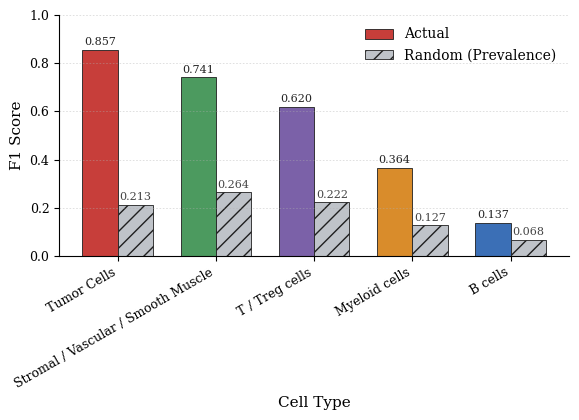

Generate this figure with matplotlib:
# professional_celltype_barplot.py
import numpy as np
import matplotlib as mpl
import matplotlib.pyplot as plt


# ---------- Nature-style helpers ----------
MM_TO_INCH = 1 / 25.4

def set_nature_style():
    mpl.rcParams.update({
        # Font (Nature commonly uses sans-serif; Arial preferred if available)
        "font.family": "sans-serif",
        "font.sans-serif": ["Arial", "Helvetica", "DejaVu Sans"],
        "font.size": 7,
        "axes.labelsize": 7,
        "axes.titlesize": 8,
        "xtick.labelsize": 6.5,
        "ytick.labelsize": 6.5,

        # Lines/spines/ticks
        "axes.linewidth": 0.6,
        "xtick.major.width": 0.6,
        "ytick.major.width": 0.6,
        "xtick.major.size": 2.5,
        "ytick.major.size": 2.5,

        # Export
        "pdf.fonttype": 42,  # editable text
        "ps.fonttype": 42,
        "svg.fonttype": "none",
        "savefig.transparent": False,
    })
    
    
def _compute_null_scores(metric_name, class_counts, n_classes):
    """
    Auto-compute per-class null baseline:
    - ROC AUC: 0.5 for all classes
    - PR AUC: prevalence p_c
    - F1 Score: prevalence-matched random baseline p_c (q_c = p_c)
    """
    m = metric_name.strip().lower()

    if ("roc" in m and "auc" in m) or m == "auc":
        return np.full(n_classes, 0.5, dtype=float)

    if class_counts is None:
        raise ValueError(
            "For this metric, provide null_scores manually or pass class_counts "
            "to auto-compute null baselines."
        )

    counts = np.array(class_counts, dtype=float)
    if np.any(counts < 0) or counts.sum() <= 0:
        raise ValueError("class_counts must be non-negative and sum to > 0.")
    p = counts / counts.sum()

    if "pr" in m and "auc" in m:
        return p  # PR AUC null baseline

    if "f1" in m:
        return p  # F1 prevalence-matched null baseline

    raise ValueError(
        "Unknown metric for auto null baseline. Provide null_scores explicitly."
    )
    
    
def plot_nature_bar(
    cell_types,
    scores,
    metric_name="F1 score",
    errors=None,                      # optional: std/SEM/CI half-width
    output_stem="nature_celltype_metric",
    title=None,
    sort_desc=True,
    horizontal=False,
    y_or_x_lim=(0.0, 1.0),
    annotate=False,                   # Nature often avoids on-bar numbers; keep False by default
    reference_line=None,              # e.g., macro average
    reference_label="Mean",
    single_column=True,               # True=89 mm wide, False=183 mm wide
):
    if len(cell_types) != len(scores):
        raise ValueError("cell_types and scores must have same length")
    if errors is not None and len(errors) != len(scores):
        raise ValueError("errors must have same length as scores")

    set_nature_style()

    cell_types = np.array(cell_types, dtype=object)
    scores = np.array(scores, dtype=float)
    errs = None if errors is None else np.array(errors, dtype=float)

    if sort_desc:
        order = np.argsort(scores)[::-1]
        cell_types, scores = cell_types[order], scores[order]
        if errs is not None:
            errs = errs[order]

    n = len(cell_types)
    fig_w_mm = 89 if single_column else 183
    if horizontal:
        fig_h_mm = max(45, 5.5 * n + 12)
    else:
        fig_h_mm = max(45, 3.2 * n + 24)

    fig, ax = plt.subplots(figsize=(fig_w_mm * MM_TO_INCH, fig_h_mm * MM_TO_INCH))

    # restrained, colorblind-safe single-color style
    bar_color = "#4C78A8"
    edge_color = "#333333"

    idx = np.arange(n)

    if horizontal:
        bars = ax.barh(
            idx, scores, xerr=errs, height=0.72,
            color=bar_color, edgecolor=edge_color, linewidth=0.5, capsize=2.0
        )
        ax.set_yticks(idx)
        ax.set_yticklabels(cell_types)
        ax.set_xlabel(metric_name)
        ax.set_ylabel("Cell type")
        ax.set_xlim(*y_or_x_lim)
        ax.invert_yaxis()
        ax.grid(axis="x", linestyle="-", linewidth=0.4, alpha=0.22)
        ax.grid(axis="y", visible=False)
    else:
        bars = ax.bar(
            idx, scores, yerr=errs, width=0.72,
            color=bar_color, edgecolor=edge_color, linewidth=0.5, capsize=2.0
        )
        ax.set_xticks(idx)
        ax.set_xticklabels(cell_types, rotation=35, ha="right")
        ax.set_ylabel(metric_name)
        ax.set_xlabel("Cell type")
        ax.set_ylim(*y_or_x_lim)
        ax.grid(axis="y", linestyle="-", linewidth=0.4, alpha=0.22)
        ax.grid(axis="x", visible=False)

    if reference_line is not None:
        if horizontal:
            ax.axvline(reference_line, color="#666666", linestyle="--", linewidth=0.8,
                       label=f"{reference_label} ({reference_line:.3f})")
        else:
            ax.axhline(reference_line, color="#666666", linestyle="--", linewidth=0.8,
                       label=f"{reference_label} ({reference_line:.3f})")
        ax.legend(frameon=False, loc="best", fontsize=6.5, handlelength=1.4)

    ax.spines["top"].set_visible(False)
    ax.spines["right"].set_visible(False)

    if title:
        ax.set_title(title, pad=3)

    if annotate:
        span = y_or_x_lim[1] - y_or_x_lim[0]
        for b, s in zip(bars, scores):
            if horizontal:
                ax.text(s + 0.01 * span, b.get_y() + b.get_height() / 2, f"{s:.3f}",
                        va="center", ha="left", fontsize=6.2)
            else:
                ax.text(b.get_x() + b.get_width() / 2, s + 0.01 * span, f"{s:.3f}",
                        va="bottom", ha="center", fontsize=6.2)

    fig.tight_layout(pad=0.5)
    fig.savefig(f"{output_stem}.pdf", dpi=600, bbox_inches="tight")
    fig.savefig(f"{output_stem}.svg", dpi=600, bbox_inches="tight")
    fig.savefig(f"{output_stem}.png", dpi=600, bbox_inches="tight")
    plt.close(fig)
    print(f"Saved: {output_stem}.pdf/.svg/.png")


def plot_celltype_metric_bar(
    cell_types,
    scores,
    metric_name="F1 Score",
    errors=None,                    # Optional error bars for actual scores
    null_scores=None,               # Optional per-class null baseline bars
    null_label="Null Baseline",
    class_counts=None,              # Optional counts to auto-build null_scores
    title=None,
    output_stem="celltype_metric",
    sort_desc=True,
    ylim=(0.0, 1.0),
    annotate=True,
    annotate_null=False,
    horizontal=False,
    reference_line=None,
    reference_label="Macro Avg",
):
    import numpy as np
    import matplotlib as mpl
    import matplotlib.pyplot as plt

    def _compute_null_scores(metric_name_local, class_counts_local, n_classes):
        m = metric_name_local.strip().lower()

        if ("roc" in m and "auc" in m) or m == "auc":
            return np.full(n_classes, 0.5, dtype=float)

        if class_counts_local is None:
            raise ValueError(
                "For this metric, provide null_scores manually or pass class_counts "
                "to auto-compute null baselines."
            )

        counts = np.array(class_counts_local, dtype=float)
        if np.any(counts < 0) or counts.sum() <= 0:
            raise ValueError("class_counts must be non-negative and sum to > 0.")
        p = counts / counts.sum()

        if "pr" in m and "auc" in m:
            return p  # PR AUC null baseline
        if "f1" in m:
            return p  # F1 prevalence-matched null baseline

        raise ValueError(
            "Unknown metric for auto null baseline. Provide null_scores explicitly."
        )

    # ---- Validation ----
    if len(cell_types) != len(scores):
        raise ValueError("cell_types and scores must have same length.")
    if errors is not None and len(errors) != len(scores):
        raise ValueError("errors must have same length as scores.")
    if class_counts is not None and len(class_counts) != len(scores):
        raise ValueError("class_counts must have same length as scores.")

    cell_types = np.array(cell_types, dtype=object)
    scores = np.array(scores, dtype=float)
    errs = None if errors is None else np.array(errors, dtype=float)

    # Auto null baseline if not provided
    if null_scores is None and class_counts is not None:
        null_scores = _compute_null_scores(metric_name, class_counts, len(scores))

    null_vals = None if null_scores is None else np.array(null_scores, dtype=float)
    if null_vals is not None and len(null_vals) != len(scores):
        raise ValueError("null_scores must have same length as scores.")

    # ---- Sort (apply same order to all arrays) ----
    if sort_desc:
        idx = np.argsort(scores)[::-1]
        cell_types, scores = cell_types[idx], scores[idx]
        if errs is not None:
            errs = errs[idx]
        if null_vals is not None:
            null_vals = null_vals[idx]

    # ---- Paper-style rcParams ----
    mpl.rcParams.update({
        "font.family": "serif",
        "font.serif": ["DejaVu Serif", "Times New Roman", "Times"],
        "font.size": 10,
        "axes.labelsize": 11,
        "axes.titlesize": 12,
        "xtick.labelsize": 9,
        "ytick.labelsize": 9,
        "axes.linewidth": 0.8,
        "pdf.fonttype": 42,
        "ps.fonttype": 42,
        "svg.fonttype": "none",
    })

    # ---- Figure size adapts to category count ----
    n = len(cell_types)
    if horizontal:
        fig_h = max(3.2, 0.35 * n + 1.6)
        fig, ax = plt.subplots(figsize=(7.2, fig_h))
    else:
        fig_w = max(6.0, 0.58 * n + 1.8)
        fig, ax = plt.subplots(figsize=(fig_w, 4.3))

    # ---- Color policy: class-colored actual bars + single neutral null baseline ----
    cell_type_colors = {
        "Tumor Cells": "#C73E3A",                         # muted red
        "T / Treg cells": "#7B61A8",                      # muted purple
        "B cells": "#3B6FB6",                             # professional blue
        "Myeloid cells": "#D98C2B",                       # muted orange
        "Stromal / Vascular / Smooth Muscle": "#4C9A5F", # muted green
    }
    fallback_actual = "#3B6FB6"
    actual_colors = [cell_type_colors.get(str(ct), fallback_actual) for ct in cell_types]

    null_color = "#BFC3C9"
    edge_color = "#1F1F1F"

    x = np.arange(n)
    has_null = null_vals is not None

    if has_null:
        bar_w = 0.36
        offset = bar_w / 2
    else:
        bar_w = 0.72
        offset = 0.0

    if horizontal:
        if has_null:
            bars_actual = ax.barh(
                x - offset, scores, xerr=errs,
                color=actual_colors, edgecolor=edge_color,
                linewidth=0.6, height=bar_w, capsize=2.8, label="Actual"
            )
            bars_null = ax.barh(
                x + offset, null_vals,
                color=null_color, edgecolor=edge_color,
                linewidth=0.6, height=bar_w, hatch="//", label=null_label
            )
        else:
            bars_actual = ax.barh(
                x, scores, xerr=errs,
                color=actual_colors, edgecolor=edge_color,
                linewidth=0.6, height=bar_w, capsize=2.8, label="Actual"
            )
            bars_null = None

        ax.set_yticks(x)
        ax.set_yticklabels(cell_types)
        ax.set_xlabel(metric_name)
        ax.set_ylabel("Cell Type")
        ax.set_xlim(*ylim)
        ax.invert_yaxis()
        ax.grid(axis="x", linestyle=(0, (2, 2)), linewidth=0.6, alpha=0.45)
        ax.grid(axis="y", visible=False)
    else:
        if has_null:
            bars_actual = ax.bar(
                x - offset, scores, yerr=errs,
                color=actual_colors, edgecolor=edge_color,
                linewidth=0.6, width=bar_w, capsize=2.8, label="Actual"
            )
            bars_null = ax.bar(
                x + offset, null_vals,
                color=null_color, edgecolor=edge_color,
                linewidth=0.6, width=bar_w, hatch="//", label=null_label
            )
        else:
            bars_actual = ax.bar(
                x, scores, yerr=errs,
                color=actual_colors, edgecolor=edge_color,
                linewidth=0.6, width=bar_w, capsize=2.8, label="Actual"
            )
            bars_null = None

        ax.set_xticks(x)
        ax.set_xticklabels(cell_types, rotation=30, ha="right")
        ax.set_ylabel(metric_name)
        ax.set_xlabel("Cell Type")
        ax.set_ylim(*ylim)
        ax.grid(axis="y", linestyle=(0, (2, 2)), linewidth=0.6, alpha=0.45)
        ax.grid(axis="x", visible=False)

    # Reference line (optional)
    if reference_line is not None:
        if horizontal:
            ax.axvline(
                reference_line, color="#6E6E6E", linestyle="--", linewidth=1.0, alpha=0.9,
                label=f"{reference_label}: {reference_line:.3f}"
            )
        else:
            ax.axhline(
                reference_line, color="#6E6E6E", linestyle="--", linewidth=1.0, alpha=0.9,
                label=f"{reference_label}: {reference_line:.3f}"
            )

    if has_null or reference_line is not None:
        ax.legend(frameon=False, loc="best")

    # Clean spines
    ax.spines["top"].set_visible(False)
    ax.spines["right"].set_visible(False)

    if title is None:
        title = f"{metric_name} by Cell Type"
    # ax.set_title(title, pad=8)

    # Numeric annotations
    if annotate or annotate_null:
        span = ylim[1] - ylim[0]
        if horizontal:
            if annotate:
                for b, s in zip(bars_actual, scores):
                    ax.text(
                        s + 0.012 * span, b.get_y() + b.get_height() / 2, f"{s:.3f}",
                        va="center", ha="left", fontsize=8, color="#222222"
                    )
            if annotate_null and bars_null is not None:
                for b, s in zip(bars_null, null_vals):
                    ax.text(
                        s + 0.012 * span, b.get_y() + b.get_height() / 2, f"{s:.3f}",
                        va="center", ha="left", fontsize=8, color="#444444"
                    )
        else:
            if annotate:
                for b, s in zip(bars_actual, scores):
                    ax.text(
                        b.get_x() + b.get_width() / 2, s + 0.012 * span, f"{s:.3f}",
                        va="bottom", ha="center", fontsize=8, color="#222222"
                    )
            if annotate_null and bars_null is not None:
                for b, s in zip(bars_null, null_vals):
                    ax.text(
                        b.get_x() + b.get_width() / 2, s + 0.012 * span, f"{s:.3f}",
                        va="bottom", ha="center", fontsize=8, color="#444444"
                    )

    fig.tight_layout()
    fig.savefig(f"{output_stem}.pdf", dpi=600, bbox_inches="tight")
    fig.savefig(f"{output_stem}.svg", dpi=600, bbox_inches="tight")
    fig.savefig(f"{output_stem}.png", dpi=600, bbox_inches="tight")
    plt.close(fig)

    print(f"Saved: {output_stem}.pdf, {output_stem}.svg, {output_stem}.png")


if __name__ == "__main__":
    # -------- MANUAL INPUT --------
    metric_name = "F1 Score"  # PR AUC or "F1 Score" ROC AUC  
    cell_types = [
        "Tumor Cells",
        "T / Treg cells",
        "B cells",
        "Myeloid cells",
        "Stromal / Vascular / Smooth Muscle",
    ]
    # scores = [0.9789543020004792,
    #     0.8732201105633748,
    #     0.837799886030762,
    #     0.8686055892403939,
    #     0.8770346009146741]
    scores = [0.8567, 0.6200, 0.1372, 0.3638, 0.7411]
    # scores = [
    #     0.9279656832995415,
    #     0.6914809868196645,
    #     0.17452080771338802,
    #     0.43547955921805903,
    #     0.832469449624032
    # ]
    errors = None # [0.010, 0.012, 0.015, 0.017, 0.013, 0.020]  # optional; set None to disable

    macro_avg = None # float(np.mean(scores))
    
    class_counts = None # [601675, 658525, 107442, 243968, 1016519]  # optional; set None to disable auto null baseline
    
    # null_scores_used = [0.2289, 0.2506, 0.0409, 0.0928, 0.3868] # PR AUC null baselines (prevalence) - computed from class counts
    null_scores_used = [0.2135, 0.2224, 0.0679, 0.1268, 0.2637] # F1 Score null baselines (prevalence-matched random) - computed from class counts
    # null_scores_used = None # set to None to auto-compute null baselines from class_counts and metric_name

    plot_celltype_metric_bar(
        cell_types=cell_types,
        scores=scores,
        metric_name=metric_name,
        errors=errors,
        class_counts=class_counts,           # auto-computes PR AUC null per class
        null_scores=null_scores_used,                    # leave None to auto-compute
        null_label="Random (Prevalence)",
        title=None, # f"{metric_name} for Individual Cell Types"
        output_stem=f"{metric_name.lower().replace(' ', '_')}_celltype_bar_nref_null_notitle",
        sort_desc=True,
        ylim=(0.0, 1.0),
        annotate=True,
        annotate_null=True,
        horizontal=False,           # switch to True for many classes
        reference_line=macro_avg,
        reference_label="Mean",
    )
    
    # cell_types=cell_types,
    # scores=scores,
    # metric_name=metric_name,
    # errors=errors,
    # class_counts=class_counts,           # auto-computes PR AUC null per class
    # null_scores=None,                    # leave None to auto-compute
    # null_label="Random (Prevalence)",
    # title=f"{metric_name} vs Null by Cell Type",
    # output_stem="pr_auc_celltype_with_null",
    # sort_desc=True,
    # ylim=(0.0, 1.0),
    # annotate=True,
    # annotate_null=False,
    # horizontal=False,
    # reference_line=float(np.mean(scores)),
    # reference_label="Mean Actual",
    
    
    # plot_nature_bar(
    #     cell_types=cell_types,
    #     scores=scores,
    #     metric_name=metric_name,
    #     errors=errors,
    #     output_stem="nature_f1score_celltypes",
    #     title=None,                     # Nature style often omits large titles
    #     sort_desc=False,
    #     horizontal=False,               # True recommended for many cell types
    #     y_or_x_lim=(0.0, 1.0),
    #     annotate=False,
    #     reference_line=float(np.mean(scores)),
    #     reference_label="Mean",
    #     single_column=True,             # 89 mm wide
    # )
